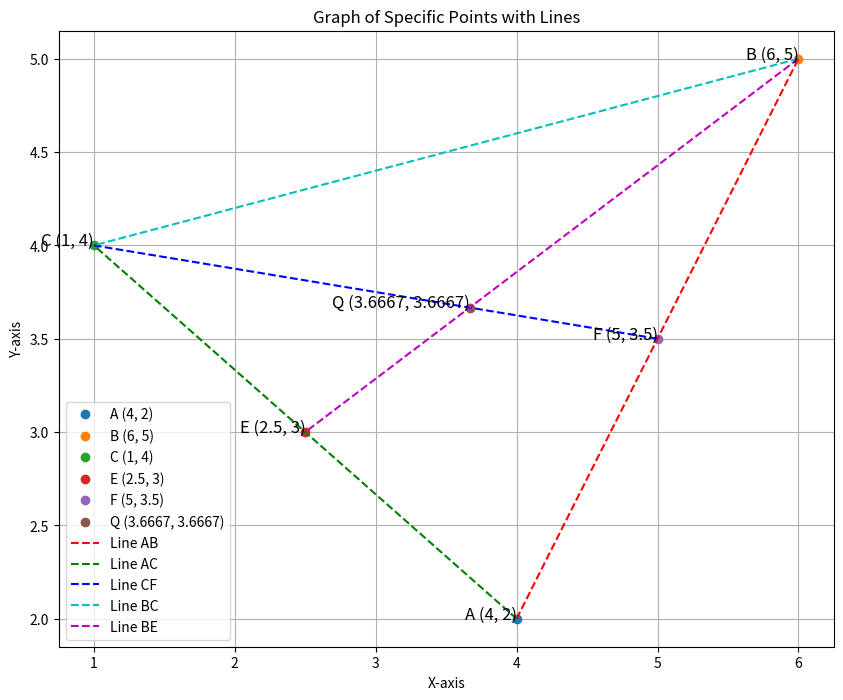

Here is the Python script that generated this plot:
import numpy as np
import matplotlib.pyplot as plt

points = {
    'A': (4, 2),
    'B': (6, 5),
    'C': (1, 4),
    'E': (2.5, 3),
    'F': (5, 3.5),
    'Q': (3.6667, 3.6667)  # Assuming Q is known or calculated
}

def interpolate(p1, p2, num_points):
    return np.linspace(p1, p2, num_points)

num_intermediate_points = 10
A = np.array(points['A'])
B = np.array(points['B'])
C = np.array(points['C'])
E = np.array(points['E'])
F = np.array(points['F'])

# Create lines between specific points
line_AB = interpolate(A, B, num_intermediate_points)
line_AC = interpolate(A, C, num_intermediate_points)
line_CF = interpolate(C, F, num_intermediate_points)
line_BC = interpolate(B, C, num_intermediate_points)
line_BE = interpolate(B, E, num_intermediate_points)

# Create the plot
plt.figure(figsize=(10, 8))

# Plot the specific points
for point, coord in points.items():
    plt.plot(coord[0], coord[1], 'o', label=f"{point} ({coord[0]}, {coord[1]})")
    plt.text(coord[0], coord[1], f'{point} ({coord[0]}, {coord[1]})', fontsize=12, ha='right')

plt.plot(line_AB[:, 0], line_AB[:, 1], 'r--', label="Line AB")
plt.plot(line_AC[:, 0], line_AC[:, 1], 'g--', label="Line AC")
plt.plot(line_CF[:, 0], line_CF[:, 1], 'b--', label="Line CF")
plt.plot(line_BC[:, 0], line_BC[:, 1], 'c--', label="Line BC")
plt.plot(line_BE[:, 0], line_BE[:, 1], 'm--', label="Line BE")

plt.xlabel("X-axis")
plt.ylabel("Y-axis")
plt.title("Graph of Specific Points with Lines")
plt.legend()

plt.grid(True)
plt.show()

